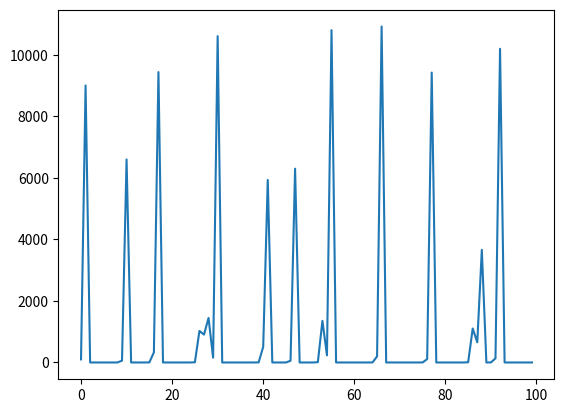

Recreate this plot in Python.
from math import log,exp
from matplotlib.pyplot import plot, show
def growth(a, K, N0):
    N = [N0]

    x = list(range(1, 100))
    for _ in x:
        next = N[-1]*exp(a*(1-N[-1]/K))
        N.append(next)

    return [0]+x, N

x, y = growth(5, 1000, 100)
print(len(x), len(y))
plot(x, y)
show()


